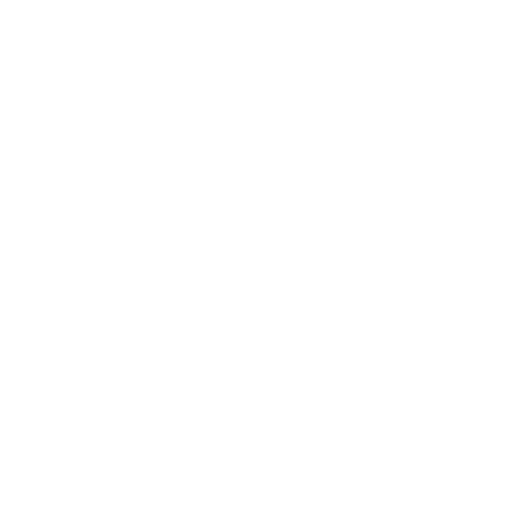
t = 0.00 s
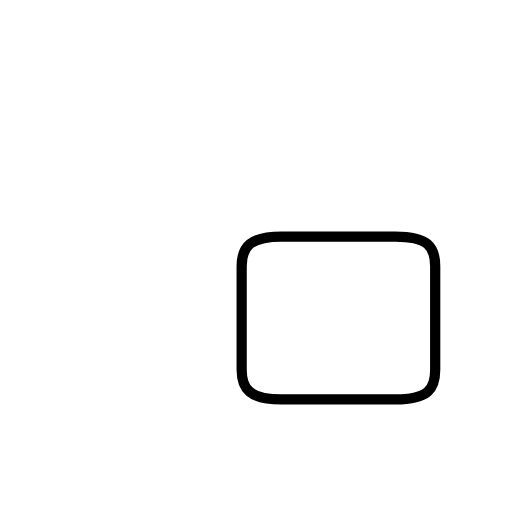
t = 1.95 s
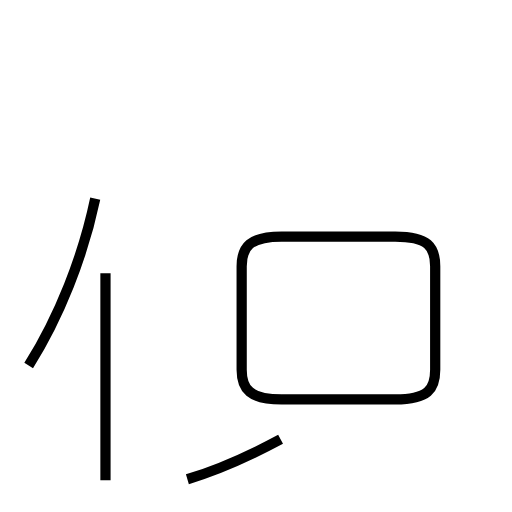
t = 3.38 s
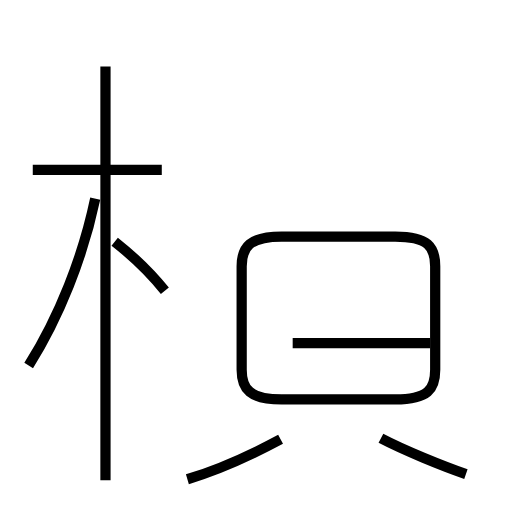
t = 5.25 s
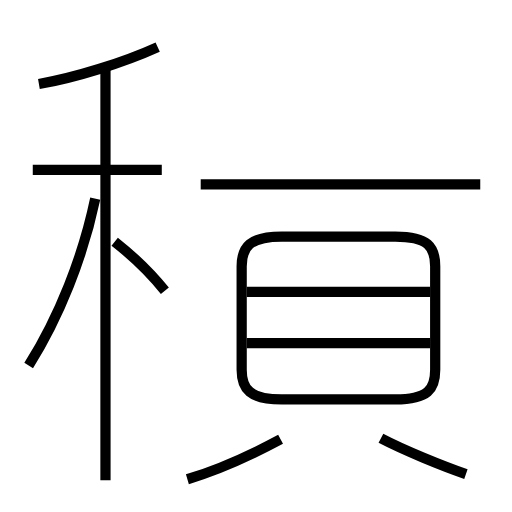
t = 7.10 s
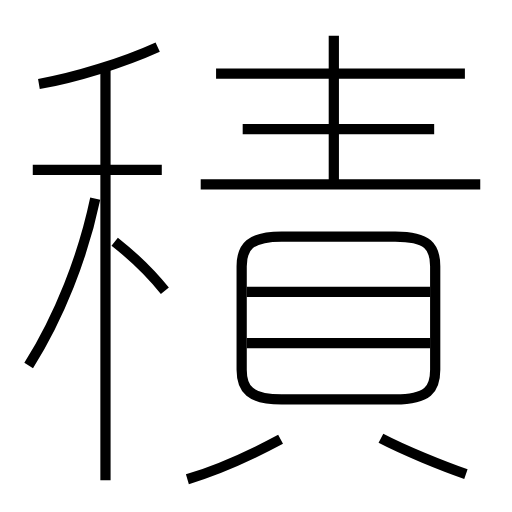
t = 8.82 s

The animated SVG that drew these frames (rendered in a browser with its animation timeline set to each time). Animation: 14 SMIL elements (animate=14); one cycle of 8.81 s.

<?xml version='1.0' encoding='utf-8'?>
<svg viewBox="0.0 -6.0 50.0 50.0" version="1.1" xmlns="http://www.w3.org/2000/svg"><rect x="-1000" y="-1000" width="2000" height="2000" stroke="white" fill="white" /><g style="fill:none;stroke:#000000;stroke-width:1"><path d="M 27.5 -5.0 L 38.6 -5.0 C 41.8 -5.0 42.5 -6.0 42.5 -7.9 L 42.5 -18.0 C 42.5 -19.9 41.8 -20.9 38.6 -20.9 L 27.5 -20.9 C 24.4 -20.9 23.6 -19.9 23.6 -18.0 L 23.6 -7.9 C 23.6 -6.0 24.4 -5.0 27.5 -5.0 Z " transform="translate(0.0 38.0)" stroke-dasharray="65.01104100200226" stroke-dashoffset="65.01104100200226"><animate attributeName="stroke-dashoffset" from="65.01104100200226" to="0" dur="1.9503312300600677s" begin="0s" fill="freeze" /></path><path d="M 2.8 -8.3 C 5.8 -13.1 8.1 -18.9 9.3 -24.6 " transform="translate(0.0 38.0)" stroke-dasharray="17.634952756665964" stroke-dashoffset="17.634952756665964"><animate attributeName="stroke-dashoffset" from="17.634952756665964" to="0" dur="0.5290485826999789s" begin="1.9503312300600677s" fill="freeze" /></path><path d="M 18.3 2.8 C 21.3 1.9 24.6 0.4 27.4 -1.1 " transform="translate(0.0 38.0)" stroke-dasharray="9.915991547508769" stroke-dashoffset="9.915991547508769"><animate attributeName="stroke-dashoffset" from="9.915991547508769" to="0" dur="0.29747974642526304s" begin="2.4793798127600466s" fill="freeze" /></path><path d="M 10.3 2.9 L 10.3 -37.5 " transform="translate(0.0 38.0)" stroke-dasharray="40.4" stroke-dashoffset="40.4"><animate attributeName="stroke-dashoffset" from="40.4" to="0" dur="1.212s" begin="2.7768595591853096s" fill="freeze" /></path><path d="M 16.1 -15.6 C 14.9 -17.1 13.1 -18.9 11.2 -20.4 " transform="translate(0.0 38.0)" stroke-dasharray="6.872764091083037" stroke-dashoffset="6.872764091083037"><animate attributeName="stroke-dashoffset" from="6.872764091083037" to="0" dur="0.20618292273249111s" begin="3.9888595591853093s" fill="freeze" /></path><path d="M 15.8 -27.4 L 3.2 -27.4 " transform="translate(0.0 38.0)" stroke-dasharray="12.600000000000001" stroke-dashoffset="12.600000000000001"><animate attributeName="stroke-dashoffset" from="12.600000000000001" to="0" dur="0.378s" begin="4.195042481917801s" fill="freeze" /></path><path d="M 45.5 2.3 C 43.2 1.5 39.5 0.0 37.2 -1.2 " transform="translate(0.0 38.0)" stroke-dasharray="9.013914357837194" stroke-dashoffset="9.013914357837194"><animate attributeName="stroke-dashoffset" from="9.013914357837194" to="0" dur="0.2704174307351158s" begin="4.573042481917801s" fill="freeze" /></path><path d="M 42.0 -10.5 L 24.1 -10.5 " transform="translate(0.0 38.0)" stroke-dasharray="17.9" stroke-dashoffset="17.9"><animate attributeName="stroke-dashoffset" from="17.9" to="0" dur="0.5369999999999999s" begin="4.843459912652917s" fill="freeze" /></path><path d="M 42.0 -15.5 L 24.1 -15.5 " transform="translate(0.0 38.0)" stroke-dasharray="17.9" stroke-dashoffset="17.9"><animate attributeName="stroke-dashoffset" from="17.9" to="0" dur="0.5369999999999999s" begin="5.380459912652917s" fill="freeze" /></path><path d="M 3.8 -35.8 C 7.3 -36.4 12.1 -37.9 15.4 -39.4 " transform="translate(0.0 38.0)" stroke-dasharray="12.173185219730438" stroke-dashoffset="12.173185219730438"><animate attributeName="stroke-dashoffset" from="12.173185219730438" to="0" dur="0.36519555659191316s" begin="5.917459912652917s" fill="freeze" /></path><path d="M 46.9 -26.0 L 19.6 -26.0 " transform="translate(0.0 38.0)" stroke-dasharray="27.299999999999997" stroke-dashoffset="27.299999999999997"><animate attributeName="stroke-dashoffset" from="27.299999999999997" to="0" dur="0.8189999999999998s" begin="6.28265546924483s" fill="freeze" /></path><path d="M 32.6 -26.4 L 32.6 -40.5 " transform="translate(0.0 38.0)" stroke-dasharray="14.100000000000001" stroke-dashoffset="14.100000000000001"><animate attributeName="stroke-dashoffset" from="14.100000000000001" to="0" dur="0.42300000000000004s" begin="7.10165546924483s" fill="freeze" /></path><path d="M 42.4 -31.4 L 23.7 -31.4 " transform="translate(0.0 38.0)" stroke-dasharray="18.7" stroke-dashoffset="18.7"><animate attributeName="stroke-dashoffset" from="18.7" to="0" dur="0.5609999999999999s" begin="7.52465546924483s" fill="freeze" /></path><path d="M 45.4 -36.8 L 21.1 -36.8" transform="translate(0.0 38.0)" stroke-dasharray="24.299999999999997" stroke-dashoffset="24.299999999999997"><animate attributeName="stroke-dashoffset" from="24.299999999999997" to="0" dur="0.7289999999999999s" begin="8.08565546924483s" fill="freeze" /></path></g></svg>
